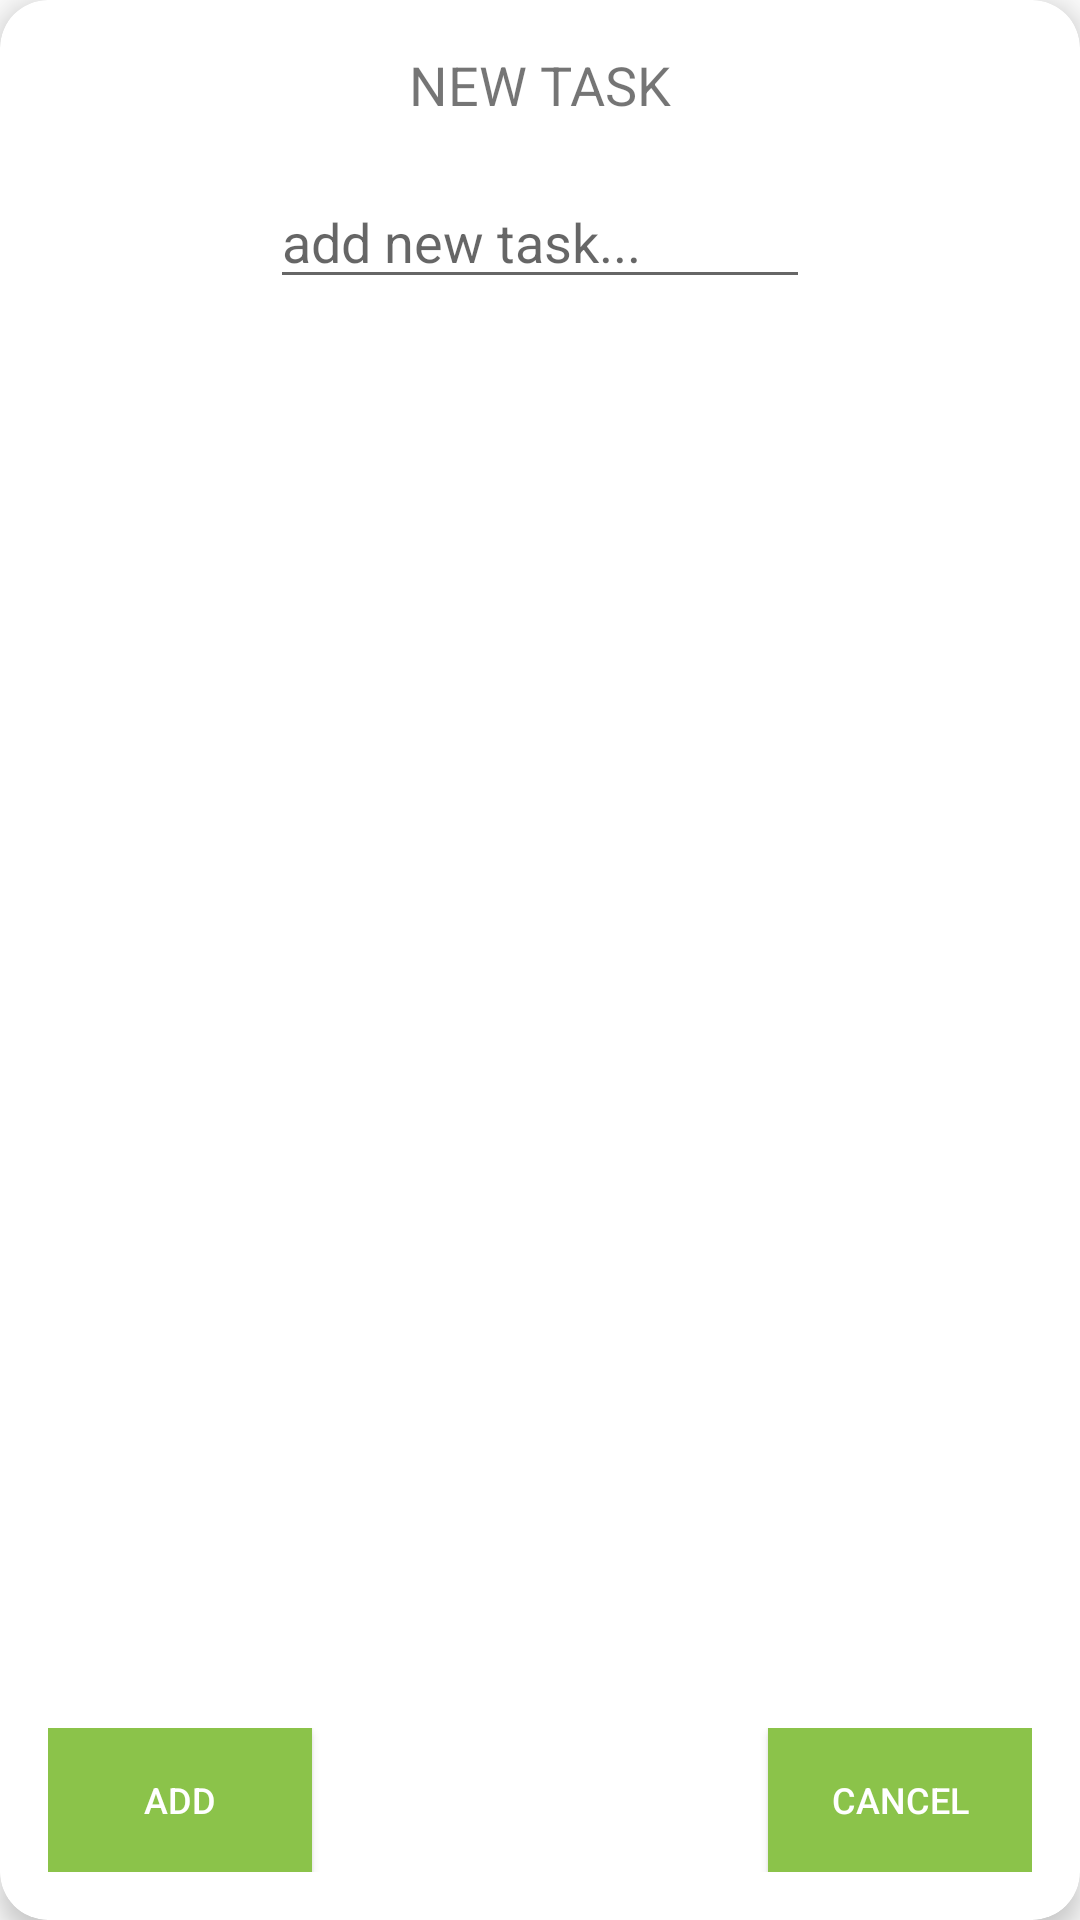

The Android layout XML behind this screen, and the referenced resources:
<!-- AndroidManifest.xml: application theme AppTheme -->
<!-- res/layout/dialog_layout.xml -->
<?xml version="1.0" encoding="utf-8"?>
<android.support.v7.widget.CardView
    android:id="@+id/card"
    xmlns:android="http://schemas.android.com/apk/res/android"
    xmlns:app="http://schemas.android.com/apk/res-auto"
    android:layout_width="300dp"
    android:layout_height="200dp"
    app:cardElevation="5dp"
    app:cardCornerRadius="16dp"
    app:cardBackgroundColor="@android:color/white">


    <LinearLayout
        android:layout_width="match_parent"
        android:layout_height="match_parent"
        android:gravity="center"
        android:orientation="vertical"
        >
        <TextView
            android:id="@+id/titleText"
            android:textAllCaps="true"
            android:textSize="18sp"
            android:layout_width="wrap_content"
            android:layout_height="wrap_content"
            android:layout_marginTop="16dp"
            android:text="@string/newtask"
            android:layout_gravity="center_horizontal"/>


        <EditText
            android:layout_width="wrap_content"
            android:minWidth="180dp"
            android:hint="@string/addnewtask"
            android:textAllCaps="false"
            android:layout_gravity="center_horizontal"
            android:layout_height="wrap_content"
            android:id="@+id/editText"
            android:layout_margin="18dp"/>
        <RelativeLayout
            android:layout_width="match_parent"
            android:layout_height="wrap_content"
            android:layout_margin="16dp">
        <LinearLayout
            android:layout_width="match_parent"
            android:layout_height="wrap_content"
            android:orientation="horizontal"

            android:layout_alignParentBottom="true"
            >
        <Button
            android:layout_width="wrap_content"
            android:layout_height="wrap_content"
            android:id="@+id/done"
            android:textSize="12sp"
            android:text="@string/addtask"
            android:textColor="@android:color/white"
            android:background="@color/colorPrimary"/>
            <View android:layout_width="0dp"
                android:layout_height="match_parent"
                android:layout_weight="1" />
            <Button
                android:layout_width="wrap_content"
                android:layout_height="wrap_content"
                android:id="@+id/cancel"
                android:textSize="12sp"
                android:text="@string/cancel"
                android:textColor="@android:color/white"
                android:background="@color/colorPrimary"/>
        </LinearLayout>
        </RelativeLayout>




    </LinearLayout>

</android.support.v7.widget.CardView>
<!-- resources referenced by this layout -->
<resources>
  <color name="colorPrimary">#8BC34A</color>
  <string name="addnewtask">add new task...</string>
  <string name="addtask">Add</string>
  <string name="cancel">Cancel</string>
  <string name="newtask">New task</string>
  <style name="AppTheme" parent="Theme.AppCompat.Light.NoActionBar">
          
          <item name="colorPrimary">@color/colorPrimary</item>
          <item name="colorPrimaryDark">@color/black</item>
          <item name="colorAccent">@color/colorAccent</item>
      </style>
  <color name="black">#000</color>
  <color name="colorAccent">#CDDC39</color>
</resources>
